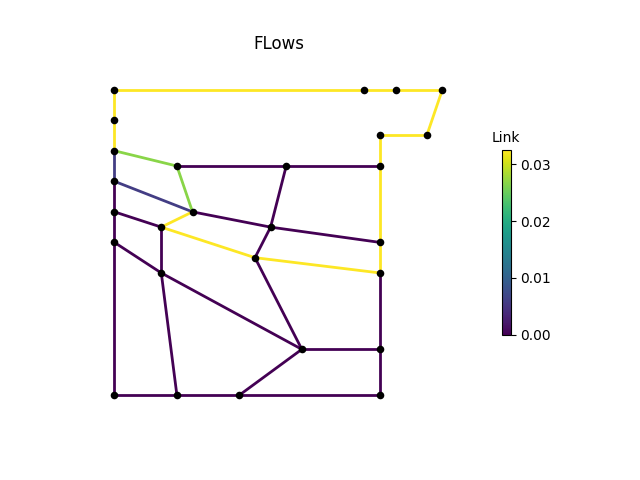

Source data for this figure (header and first rows):
, M1, M2, M3, P1, P2, P2_1, P2_2, P2_3, P3, P3_1, P3_3, P4, P4_1, P4_2, P4_3, P6, P7, P8, IJ1-IJ2, -IJ1, IJ2-, IJ3-IJ4, -IJ3
0, 0.03249, 0.03249, 0.03249, 0.03249, 0.005733, 0.0, -1.0996809e-10, 7.1365323e-09, 7.138709e-09, 0.0, 0.0, 0.0, 0.0, 0.03249, 0.03249, 0.03249, 0.03249, 0.03249, 0.0, 0.02676, 0.0, 0.0, 0.005733
3600, 0.03249, 0.03249, 0.03249, 0.03249, 0.005733, 0.0, 2.4107436e-09, -3.3201542e-10, -6.551203e-10, 0.0, 0.0, 0.0, 0.0, 0.03249, 0.03249, 0.03249, 0.03249, 0.03249, 0.0, 0.02676, 0.0, 0.0, 0.005733
7200, 0.03249, 0.03249, 0.03249, 0.03249, 0.005733, 0.0, 5.233281e-09, 9.1043e-10, 1.7249145e-09, 0.0, 0.0, 0.0, 0.0, 0.03249, 0.03249, 0.03249, 0.03249, 0.03249, 0.0, 0.02676, 0.0, 0.0, 0.005733
10800, 0.03249, 0.03249, 0.03249, 0.03249, 0.005733, 0.0, -3.4919e-09, -1.1515796e-09, -1.5532762e-09, 0.0, 0.0, 0.0, 0.0, 0.03249, 0.03249, 0.03249, 0.03249, 0.03249, 0.0, 0.02676, 0.0, 0.0, 0.005733
14400, 0.03249, 0.03249, 0.03249, 0.03249, 0.005733, 0.0, 1.4285472e-08, -1.990862e-08, -2.0365169e-08, 0.0, 0.0, 0.0, 0.0, 0.03249, 0.03249, 0.03249, 0.03249, 0.03249, 0.0, 0.02676, 0.0, 0.0, 0.005733
18000, 0.03249, 0.03249, 0.03249, 0.03249, 0.005733, 0.0, 6.2102956e-10, -1.6836194e-09, -5.591091e-09, 0.0, 0.0, 0.0, 0.0, 0.03249, 0.03249, 0.03249, 0.03249, 0.03249, 0.0, 0.02676, 0.0, 0.0, 0.005733
21600, 0.03249, 0.03249, 0.03249, 0.03249, 0.005733, 0.0, -1.0032113e-08, -3.4611165e-09, -3.8802703e-09, 0.0, 0.0, 0.0, 0.0, 0.03249, 0.03249, 0.03249, 0.03249, 0.03249, 0.0, 0.02676, 0.0, 0.0, 0.005733
25200, 0.03249, 0.03249, 0.03249, 0.03249, 0.005733, 0.0, -1.9041264e-09, -6.9635715e-09, -6.966707e-09, 0.0, 0.0, 0.0, 0.0, 0.03249, 0.03249, 0.03249, 0.03249, 0.03249, 0.0, 0.02676, 0.0, 0.0, 0.005733
28800, 0.03249, 0.03249, 0.03249, 0.03249, 0.005733, 0.0, -1.7820987e-09, 2.557346e-09, 2.908726e-09, 0.0, 0.0, 0.0, 0.0, 0.03249, 0.03249, 0.03249, 0.03249, 0.03249, 0.0, 0.02676, 0.0, 0.0, 0.005733
32400, 0.03249, 0.03249, 0.03249, 0.03249, 0.005733, 0.0, -3.4927263e-09, -1.085808e-09, 1.4213759e-11, 0.0, 0.0, 0.0, 0.0, 0.03249, 0.03249, 0.03249, 0.03249, 0.03249, 0.0, 0.02676, 0.0, 0.0, 0.005733
36000, 0.03249, 0.03249, 0.03249, 0.03249, 0.005733, 0.0, 2.2907791e-08, 1.4886019e-08, 1.5044455e-08, 0.0, 0.0, 0.0, 0.0, 0.03249, 0.03249, 0.03249, 0.03249, 0.03249, 0.0, 0.02676, 0.0, 0.0, 0.005733
39600, 0.03249, 0.03249, 0.03249, 0.03249, 0.005733, 0.0, 8.515339e-08, 4.201783e-09, 1.502514e-09, 0.0, 0.0, 0.0, 0.0, 0.03249, 0.03249, 0.03249, 0.03249, 0.03249, 0.0, 0.02676, 0.0, 0.0, 0.005733
43200, 0.03249, 0.03249, 0.03249, 0.03249, 0.005733, 0.0, 8.9824975e-10, 4.3658357e-09, 4.2051065e-09, 0.0, 0.0, 0.0, 0.0, 0.03249, 0.03249, 0.03249, 0.03249, 0.03249, 0.0, 0.02676, 0.0, 0.0, 0.005733
46800, 0.03249, 0.03249, 0.03249, 0.03249, 0.005733, 0.0, -1.2036747e-09, 6.097292e-09, 5.923247e-09, 0.0, 0.0, 0.0, 0.0, 0.03249, 0.03249, 0.03249, 0.03249, 0.03249, 0.0, 0.02676, 0.0, 0.0, 0.005733
50400, 0.03249, 0.03249, 0.03249, 0.03249, 0.005733, 0.0, 2.095749e-09, -4.2022528e-09, 4.81602e-11, 0.0, 0.0, 0.0, 0.0, 0.03249, 0.03249, 0.03249, 0.03249, 0.03249, 0.0, 0.02676, 0.0, 0.0, 0.005733
54000, 0.03249, 0.03249, 0.03249, 0.03249, 0.005733, 0.0, -1.7265883e-09, -4.1237036e-09, -4.379325e-09, 0.0, 0.0, 0.0, 0.0, 0.03249, 0.03249, 0.03249, 0.03249, 0.03249, 0.0, 0.02676, 0.0, 0.0, 0.005733
57600, 0.03249, 0.03249, 0.03249, 0.03249, 0.005733, 0.0, -2.853257e-09, 8.636743e-09, 8.624719e-09, 0.0, 0.0, 0.0, 0.0, 0.03249, 0.03249, 0.03249, 0.03249, 0.03249, 0.0, 0.02676, 0.0, 0.0, 0.005733
61200, 0.03249, 0.03249, 0.03249, 0.03249, 0.005733, 0.0, -2.366766e-09, -3.0839725e-08, -3.0916954e-08, 0.0, 0.0, 0.0, 0.0, 0.03249, 0.03249, 0.03249, 0.03249, 0.03249, 0.0, 0.02676, 0.0, 0.0, 0.005733
64800, 0.03249, 0.03249, 0.03249, 0.03249, 0.005733, 0.0, 4.2727732e-09, -5.2052487e-09, -5.3784763e-09, 0.0, 0.0, 0.0, 0.0, 0.03249, 0.03249, 0.03249, 0.03249, 0.03249, 0.0, 0.02676, 0.0, 0.0, 0.005733
68400, 0.03249, 0.03249, 0.03249, 0.03249, 0.005733, 0.0, 2.8534324e-09, 9.805368e-09, 9.839538e-09, 0.0, 0.0, 0.0, 0.0, 0.03249, 0.03249, 0.03249, 0.03249, 0.03249, 0.0, 0.02676, 0.0, 0.0, 0.005733
72000, 0.03249, 0.03249, 0.03249, 0.03249, 0.005733, 0.0, -1.343743e-08, -9.579567e-10, 8.540493e-10, 0.0, 0.0, 0.0, 0.0, 0.03249, 0.03249, 0.03249, 0.03249, 0.03249, 0.0, 0.02676, 0.0, 0.0, 0.005733
75600, 0.03249, 0.03249, 0.03249, 0.03249, 0.005733, 0.0, -5.4909066e-10, -1.147078e-09, -1.2858846e-09, 0.0, 0.0, 0.0, 0.0, 0.03249, 0.03249, 0.03249, 0.03249, 0.03249, 0.0, 0.02676, 0.0, 0.0, 0.005733
79200, 0.03249, 0.03249, 0.03249, 0.03249, 0.005733, 0.0, 1.489247e-09, 9.546526e-10, 9.3020695e-11, 0.0, 0.0, 0.0, 0.0, 0.03249, 0.03249, 0.03249, 0.03249, 0.03249, 0.0, 0.02676, 0.0, 0.0, 0.005733
82800, 0.03249, 0.03249, 0.03249, 0.03249, 0.005733, 0.0, 6.172142e-09, -1.1314952e-09, -8.18346e-10, 0.0, 0.0, 0.0, 0.0, 0.03249, 0.03249, 0.03249, 0.03249, 0.03249, 0.0, 0.02676, 0.0, 0.0, 0.005733
86400, 0.03249, 0.03249, 0.03249, 0.03249, 0.005733, 0.0, 1.6649193e-09, 9.656244e-10, -6.9578926e-10, 0.0, 0.0, 0.0, 0.0, 0.03249, 0.03249, 0.03249, 0.03249, 0.03249, 0.0, 0.02676, 0.0, 0.0, 0.005733
